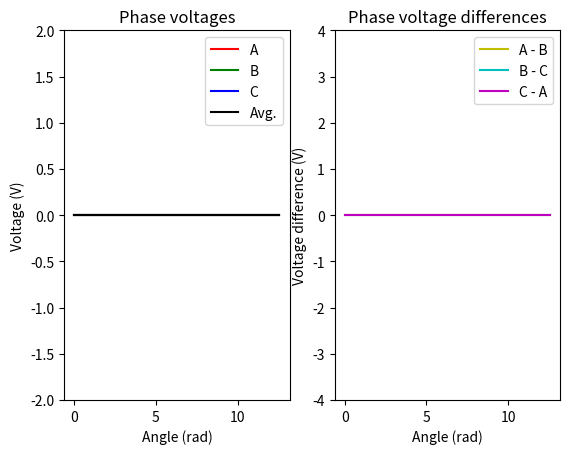

Here is the Python script that generated this plot:
#!/usr/bin/env python

import numpy as np
from numpy import cos, pi
import matplotlib
import matplotlib.pyplot as plt
import matplotlib.animation as animation
import math

SCALE = 1.0 / math.sqrt(3)


def sinusoidal_duty_cycles(angle, amplitude):
    return (
        np.array([cos(angle), cos(angle - 2.0 / 3.0 * pi), cos(angle - 4.0 / 3.0 * pi)])
        * SCALE
        * amplitude
        + 0.5
    )


def tbc_duty_cycles(angle, amplitude):
    dc = sinusoidal_duty_cycles(angle, amplitude)

    top_shift = 1.0 - np.max(dc, axis=0)
    bottom_shift = np.min(dc, axis=0)

    return np.where(top_shift < bottom_shift, dc + top_shift, dc - bottom_shift)


angles = np.linspace(0, 4 * pi, 1001)
dc = np.zeros((3, len(angles)))
dc_a, dc_b, dc_c = dc

fig, (ax1, ax2) = plt.subplots(1, 2)

(plot_a,) = ax1.plot(angles, dc_a, color="r", label="A")
(plot_b,) = ax1.plot(angles, dc_b, color="g", label="B")
(plot_c,) = ax1.plot(angles, dc_c, color="b", label="C")
(plot_avg,) = ax1.plot(angles, np.mean(dc, axis=0), color="k", label="Avg.")
ax1.set_title("Phase voltages")
ax1.set_xlabel("Angle (rad)")
ax1.set_ylabel("Voltage (V)")
ax1.set_ylim(-2, 2)
ax1.legend()

(plot_ab,) = ax2.plot(angles, dc_a - dc_b, color="y", label="A - B")
(plot_bc,) = ax2.plot(angles, dc_b - dc_c, color="c", label="B - C")
(plot_ca,) = ax2.plot(angles, dc_c - dc_a, color="m", label="C - A")
ax2.set_title("Phase voltage differences")
ax2.set_xlabel("Angle (rad)")
ax2.set_ylabel("Voltage difference (V)")
ax2.set_ylim(-4, 4)
ax2.legend()


def anim_update(i):
    if i < 100:
        amplitude = i / 100.0
    else:
        amplitude = 1.0 - (i - 100) / 100.0
    dc = tbc_duty_cycles(angles, amplitude)
    dc_a, dc_b, dc_c = dc

    plot_a.set_data(angles, dc_a)
    plot_b.set_data(angles, dc_b)
    plot_c.set_data(angles, dc_c)
    plot_avg.set_data(angles, np.mean(dc, axis=0))
    plot_ab.set_data(angles, dc_a - dc_b)
    plot_bc.set_data(angles, dc_b - dc_c)
    plot_ca.set_data(angles, dc_c - dc_a)

    return [plot_a, plot_b, plot_c, plot_ab, plot_bc, plot_ca]


anim = animation.FuncAnimation(
    fig, anim_update, np.arange(0, 200), interval=25, blit=False
)

plt.show()
